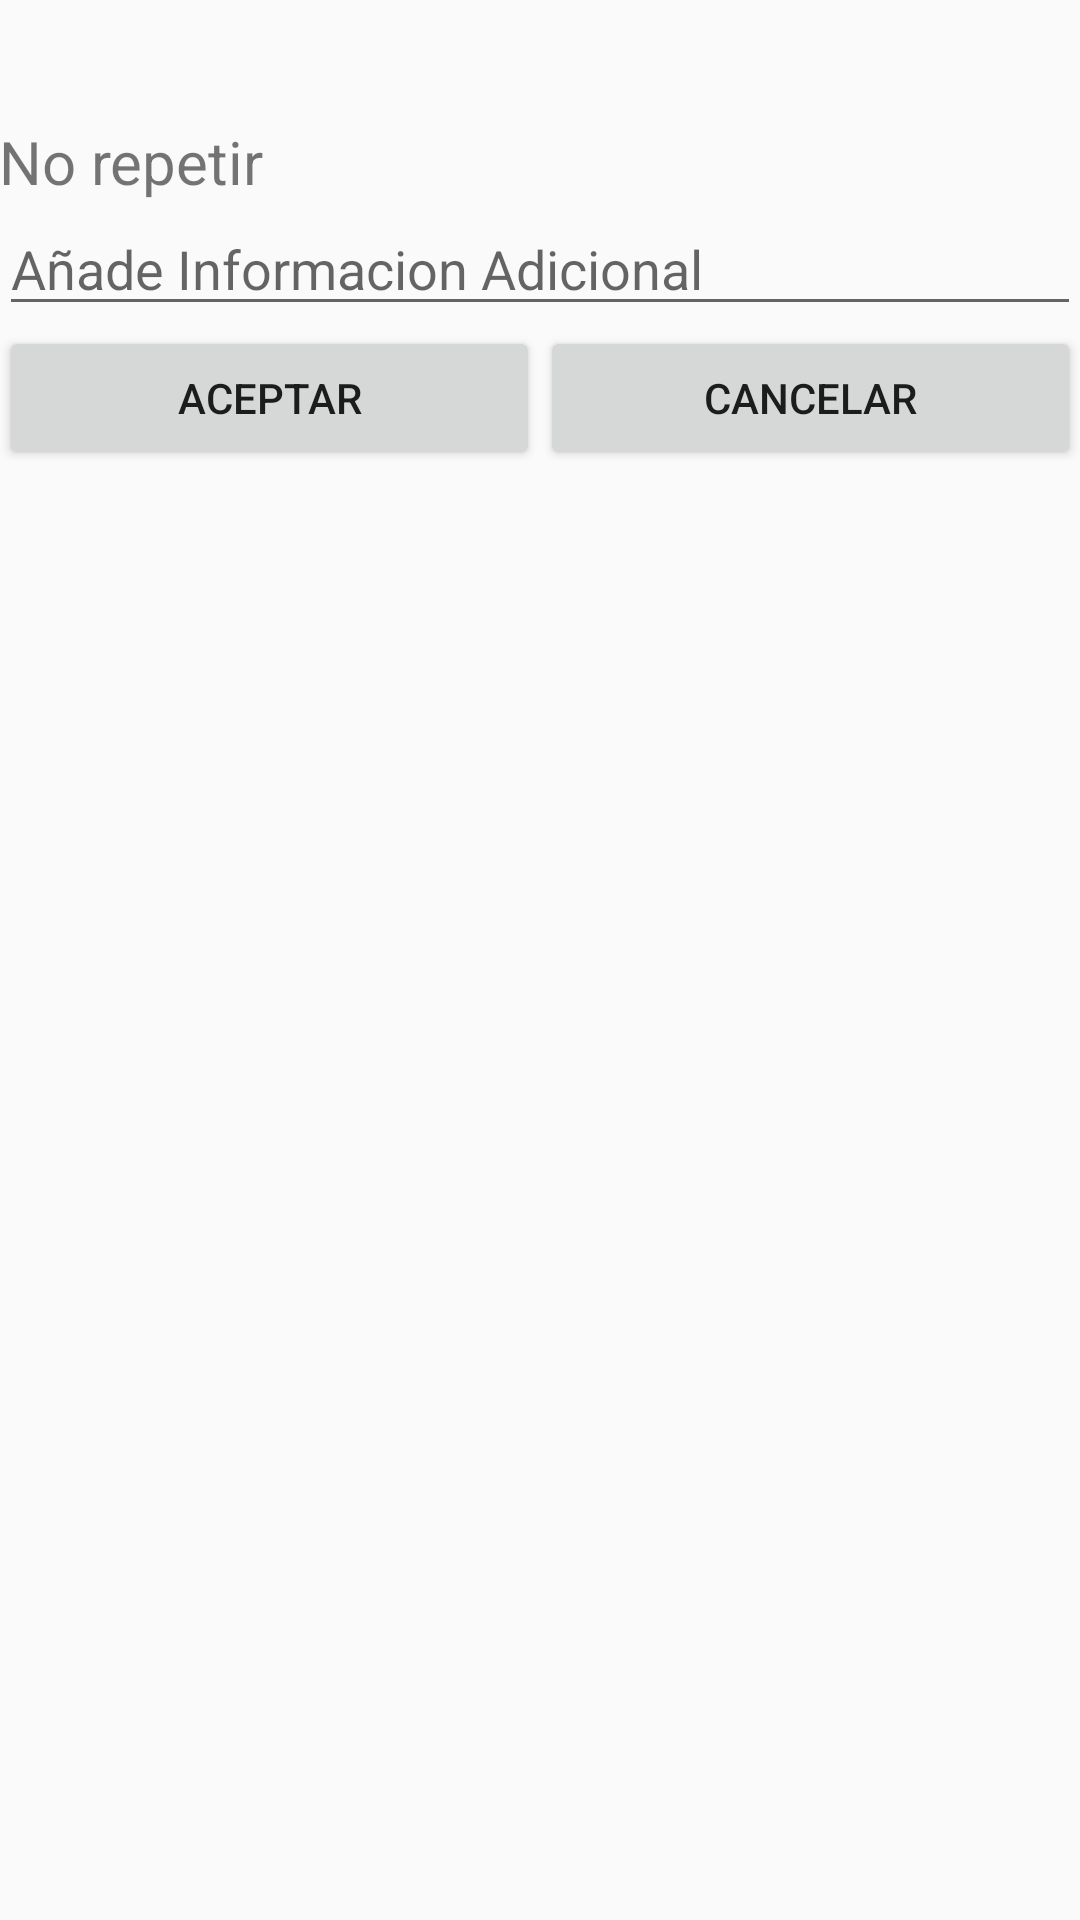

Here is an Android app screen rendered from its layout file. Give the layout XML and the strings, colors and styles it references.
<!-- AndroidManifest.xml: application theme AppTheme -->
<!-- res/layout/activity_add_alarm.xml -->
<?xml version="1.0" encoding="utf-8"?>
<LinearLayout xmlns:android="http://schemas.android.com/apk/res/android"
    xmlns:tools="http://schemas.android.com/tools"
    android:layout_width="match_parent"
    android:layout_height="match_parent"
    android:paddingLeft="@dimen/activity_horizontal_margin"
    android:paddingRight="@dimen/activity_horizontal_margin"
    android:paddingTop="@dimen/activity_vertical_margin"
    android:paddingBottom="@dimen/activity_vertical_margin"
    android:orientation="vertical"
    tools:context=".alarm.SetAlarm">

    <LinearLayout
        android:orientation="horizontal"
        android:weightSum="2"
        android:layout_width="fill_parent"
        android:layout_height="wrap_content">

        <TextView
            android:layout_width="fill_parent"
            android:layout_height="wrap_content"
            android:layout_weight="1"
            android:id="@+id/date"
            android:clickable="true"
            android:gravity="center_horizontal"
            android:textColor="#ff000000"
            android:textSize="30sp" />

        <TextView
            android:layout_width="fill_parent"
            android:layout_weight="1"
            android:layout_height="wrap_content"
            android:id="@+id/hour"
            android:clickable="true"
            android:gravity="center_horizontal"
            android:textColor="#ff000000"
            android:textSize="30sp"/>

    </LinearLayout>

    <TextView
        android:layout_width="wrap_content"
        android:layout_height="wrap_content"
        android:id="@+id/recurence"
        android:text="@string/setRecurrence"
        android:textSize="20sp" />

    <EditText
        android:layout_width="fill_parent"
        android:layout_height="wrap_content"
        android:id="@+id/msg"
        android:hint="@string/label2" />

    <LinearLayout
        android:orientation="horizontal"
        android:layout_width="fill_parent"
        android:layout_height="fill_parent">

        <Button
            android:layout_width="0dp"
            android:layout_height="wrap_content"
            android:text="@string/Accept"
            android:layout_weight="1"
            android:id="@+id/accept" />

        <Button
            android:layout_width="0dp"
            android:layout_height="wrap_content"
            android:text="@string/Cancel"
            android:layout_weight="1"
            android:id="@+id/cancel" />

    </LinearLayout>

</LinearLayout>
<!-- resources referenced by this layout -->
<resources>
  <string name="Accept">Aceptar</string>
  <string name="Cancel">Cancelar</string>
  <string name="label2">Añade Informacion Adicional"</string>
  <string name="setRecurrence">No repetir</string>
  <style name="AppTheme" parent="Theme.AppCompat.Light.DarkActionBar">
          
          <item name="colorPrimary">@color/colorPrimary</item>
          <item name="colorPrimaryDark">@color/colorPrimaryDark</item>
          <item name="colorAccent">@color/colorAccent</item>
      </style>
  <!-- not gathered from this repository: default colours our renderer supplied (Android Studio template values) -->
  <color name="colorPrimary">#FF6200EE</color>
  <color name="colorPrimaryDark">#FF3700B3</color>
  <color name="colorAccent">#FF03DAC5</color>
</resources>
